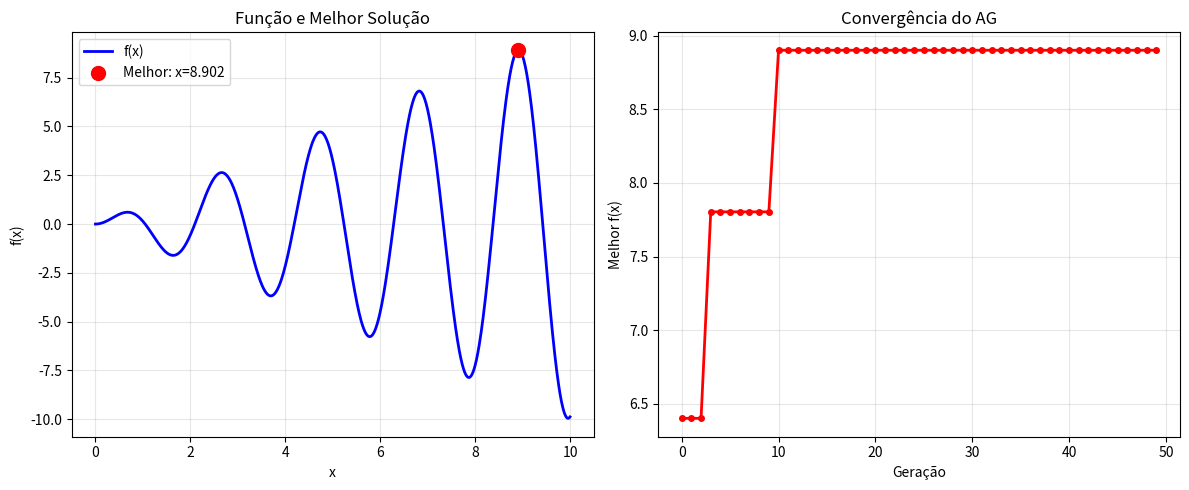

Write the Python code that produced this figure.
#ATIVIDADE 3: Complete o Algoritmo Genético
#Problema: Encontrar x ∈ [0, 10] que maximiza f(x) = x * sin(3x)

import numpy as np
import matplotlib.pyplot as plt
import random

# ==================== CONFIGURAÇÕES ====================
BITS = 8              # 8 bits → valores de 0 a 255
POP_SIZE = 20
GERACOES = 50
TAXA_CROSS = 0.8
TAXA_MUT = 0.05

# Intervalo de x
X_MIN = 0
X_MAX = 10

# ==================== FUNÇÃO OBJETIVO ====================
def funcao_objetivo(x):
    """f(x) = x * sin(3*x)"""
    return x * np.sin(3 * x)

# ==================== FUNÇÕES A COMPLETAR ====================

# TODO 1: Converter bits para x real
def bits_para_x(bits):
    """
    Converte lista de 8 bits para valor real no intervalo [X_MIN, X_MAX].
    Dica: primeiro converta para decimal, depois normalize.
    """
    decimal = 0
    for i, bit in enumerate(reversed(bits)):
        decimal += bit * (2 ** i)
    maximo_decimal = 2 ** BITS - 1  # 255, maior valor possivel com 8 bits
    x = X_MIN + (decimal / maximo_decimal) * (X_MAX - X_MIN)
    return x

# TODO 2: Calcular fitness (nota) de um indivíduo
def fitness(individuo):
    """
    Calcula o fitness de um indivíduo.
    Lembre-se: Queremos MAXIMIZAR f(x).
    """
    x = bits_para_x(individuo)
    return funcao_objetivo(x)

# TODO 3: Mutação bit-flip
def mutacao(individuo):
    """
    Aplica mutação bit-flip.
    Cada bit tem TAXA_MUT de chance de ser invertido.
    """
    for i in range(len(individuo)):
        if random.random() < TAXA_MUT:
            individuo[i] = 1 - individuo[i]
    return individuo

# ==================== CÓDIGO PRONTO (NÃO MEXER) ====================

def criar_individuo():
    return [random.randint(0, 1) for _ in range(BITS)]

def criar_populacao():
    return [criar_individuo() for _ in range(POP_SIZE)]

def selecao_roleta(pop, fitnesses):
    total = sum(fitnesses)
    if total == 0:
        return random.choice(pop)
    pick = random.uniform(0, total)
    acumulado = 0
    for i, ind in enumerate(pop):
        acumulado += fitnesses[i]
        if acumulado > pick:
            return ind.copy()
    return pop[-1].copy()

def crossover(pai1, pai2):
    if random.random() > TAXA_CROSS:
        return pai1.copy(), pai2.copy()
    ponto = random.randint(1, BITS - 1)
    filho1 = pai1[:ponto] + pai2[ponto:]
    filho2 = pai2[:ponto] + pai1[ponto:]
    return filho1, filho2

def executar_ag():
    pop = criar_populacao()
    historico = []

    for gen in range(GERACOES):
        # Avaliar
        fitnesses = [fitness(ind) for ind in pop]

        melhor_fit = max(fitnesses)
        melhor_ind = pop[fitnesses.index(melhor_fit)]
        melhor_x = bits_para_x(melhor_ind)
        historico.append((melhor_x, melhor_fit))

        if gen % 10 == 0:
            print(f"Geração {gen:3d}: Melhor f(x) = {melhor_fit:.4f} (x = {melhor_x:.4f})")

        # Elitismo
        sorted_idx = np.argsort(fitnesses)[::-1]
        nova_pop = [pop[i].copy() for i in sorted_idx[:2]]

        # Criar filhos
        while len(nova_pop) < POP_SIZE:
            pai1 = selecao_roleta(pop, fitnesses)
            pai2 = selecao_roleta(pop, fitnesses)
            filho1, filho2 = crossover(pai1, pai2)
            nova_pop.append(mutacao(filho1))
            if len(nova_pop) < POP_SIZE:
                nova_pop.append(mutacao(filho2))

        pop = nova_pop

    return historico

# ==================== EXECUTAR ====================
print("=" * 50)
print("OTIMIZANDO f(x) = x * sin(3x)")
print("=" * 50)

historico = executar_ag()

# Visualizar
x_plot = np.linspace(X_MIN, X_MAX, 1000)
y_plot = funcao_objetivo(x_plot)

plt.figure(figsize=(12, 5))

plt.subplot(1, 2, 1)
plt.plot(x_plot, y_plot, 'b-', linewidth=2, label='f(x)')
melhor_x, melhor_fit = max(historico, key=lambda x: x[1])
plt.scatter(melhor_x, melhor_fit, color='red', s=100, zorder=5, label=f'Melhor: x={melhor_x:.3f}')
plt.xlabel('x')
plt.ylabel('f(x)')
plt.title('Função e Melhor Solução')
plt.legend()
plt.grid(True, alpha=0.3)

plt.subplot(1, 2, 2)
x_hist = [h[0] for h in historico]
y_hist = [h[1] for h in historico]
plt.plot(range(GERACOES), y_hist, 'r-o', linewidth=2, markersize=4)
plt.xlabel('Geração')
plt.ylabel('Melhor f(x)')
plt.title('Convergência do AG')
plt.grid(True, alpha=0.3)

plt.tight_layout()
plt.show()

print(f"\n MELHOR SOLUÇÃO: x = {melhor_x:.4f}, f(x) = {melhor_fit:.4f}")
